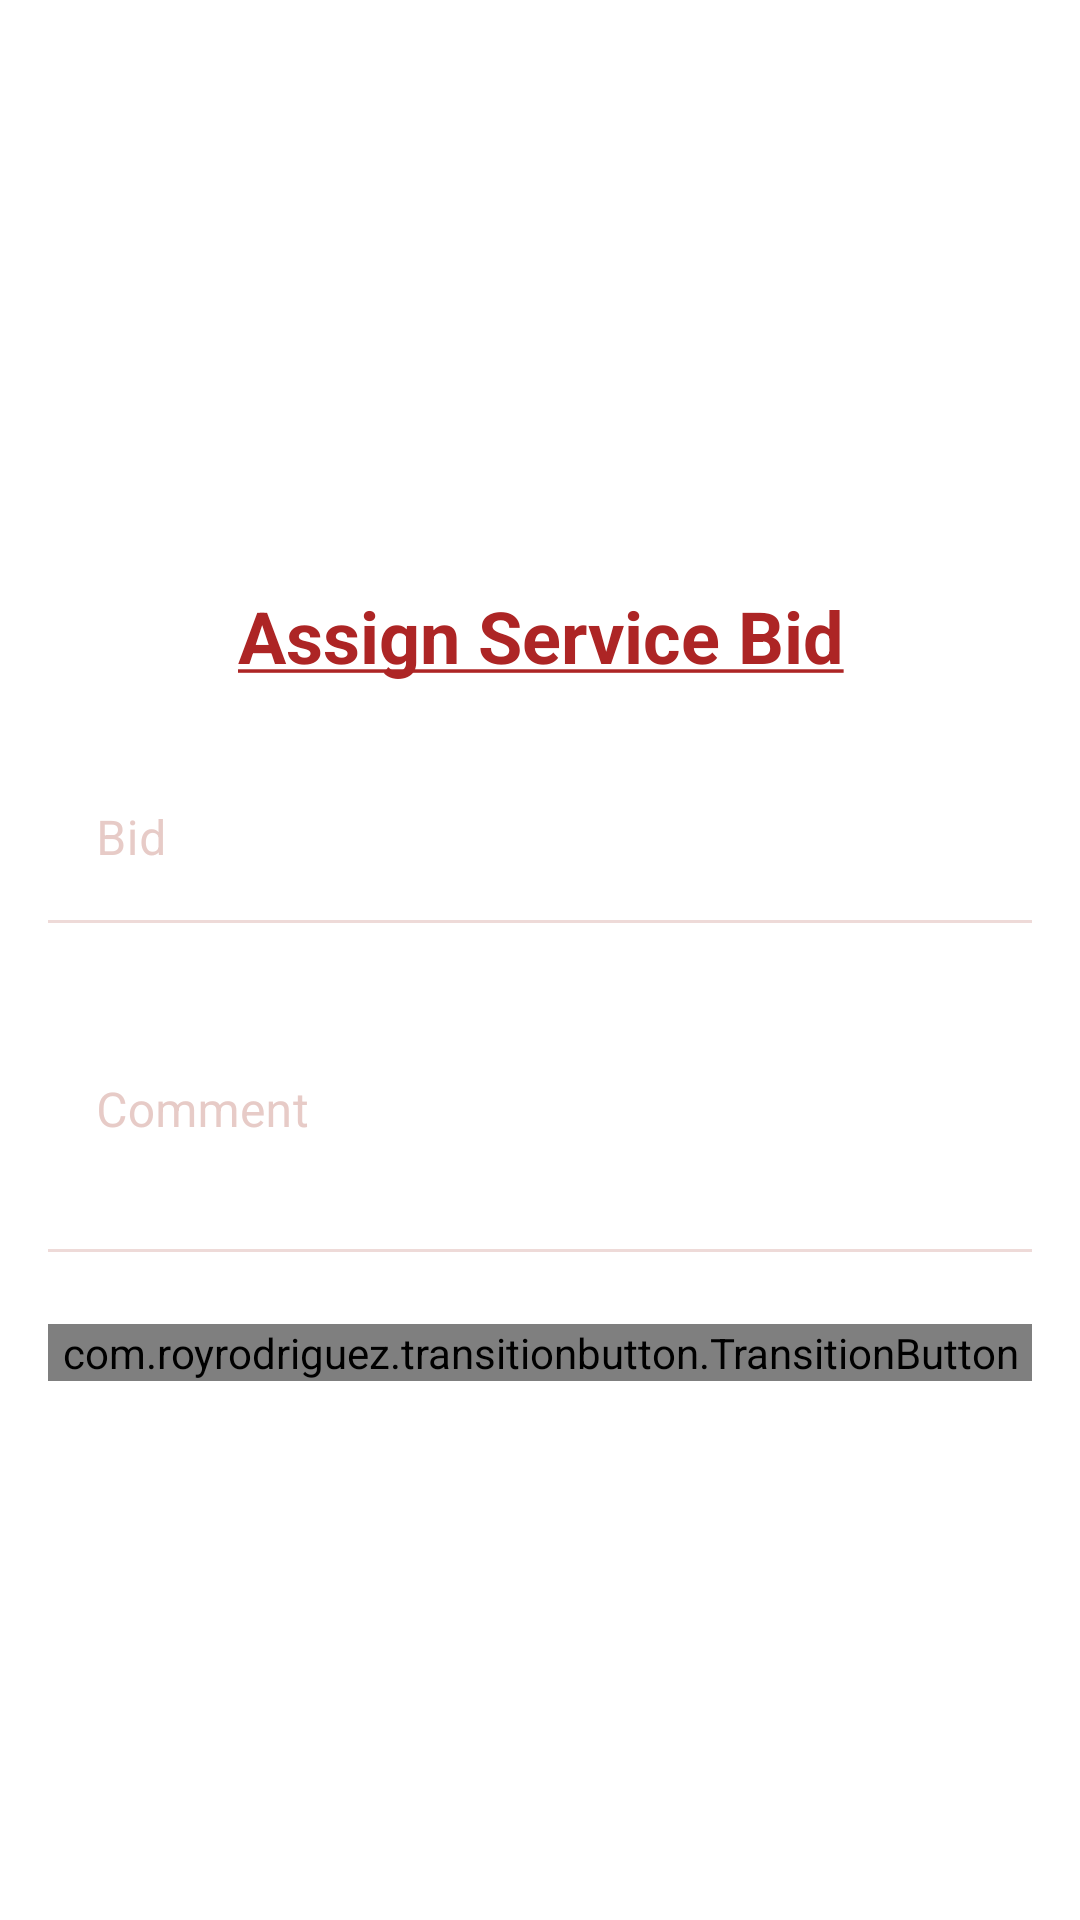

This screen was rendered from an Android layout file. Write that file and the resources it references.
<!-- AndroidManifest.xml: application theme Theme.EAuction -->
<!-- res/layout/dialog_makebid.xml -->
<?xml version="1.0" encoding="utf-8"?>
<LinearLayout xmlns:android="http://schemas.android.com/apk/res/android"
    android:layout_width="match_parent"
    android:layout_height="match_parent"
    xmlns:app="http://schemas.android.com/apk/res-auto"
    android:orientation="vertical"
    android:padding="16dp"
    android:layout_gravity="center"
    android:gravity="center"
    >

    <TextView
        android:layout_width="match_parent"
        android:layout_height="wrap_content"
        android:text="@string/assign_service_bid"
        android:textSize="24sp"
        android:textAlignment="center"
        android:layout_marginTop="16dp"
        android:layout_marginBottom="8dp"
        android:textColor="@color/PrimaryRedColor"
        />

    <com.google.android.material.textfield.TextInputLayout
        android:id="@+id/EtBasePriceFloat"
        android:layout_width="match_parent"
        android:layout_height="wrap_content"
        android:layout_marginTop="16dp"
        android:background="@android:color/transparent"
        android:theme="@style/TextInputLayoutStyle"
        >

        <EditText
            android:id="@+id/EtServiceBidDialog"
            android:layout_width="match_parent"
            android:layout_height="match_parent"
            android:background="@android:color/transparent"
            android:ems="10"
            android:hint="@string/bid"
            android:inputType="number"
            android:autofillHints="Base Price" />

    </com.google.android.material.textfield.TextInputLayout>

    <com.google.android.material.textfield.TextInputLayout
        android:id="@+id/EtAuctionEndDateFloatLabel"
        android:layout_width="match_parent"
        android:layout_height="wrap_content"
        android:background="@android:color/transparent"
        android:theme="@style/TextInputLayoutStyle"
        app:layout_constraintEnd_toStartOf="@+id/guideline3"
        app:layout_constraintStart_toStartOf="@+id/guideline"
        app:layout_constraintTop_toBottomOf="@+id/EtPasswordSignupRepeatFloatLabel"
        app:layout_constraintVertical_bias="0.03"
        android:paddingTop="16dp"
        >

        <EditText
            android:id="@+id/EtServiceCommentDialog"
            android:layout_width="match_parent"
            android:layout_height="match_parent"
            android:background="@android:color/transparent"
            android:ems="10"
            android:hint="@string/comment"
            android:paddingBottom="48dp"
            />

    </com.google.android.material.textfield.TextInputLayout>

    <com.royrodriguez.transitionbutton.TransitionButton
        android:id="@+id/BtnSubmitServiceBid"
        android:layout_width="match_parent"
        android:layout_height="wrap_content"
        android:text="@string/submit"
        android:layout_marginTop="24dp"
        android:textColor="@android:color/white"
        app:defaultColor="@color/PrimaryRedColor"
        app:loaderColor="@android:color/white" />

</LinearLayout>
<!-- resources referenced by this layout -->
<resources>
  <color name="PrimaryRedColor">#AD2525</color>
  <string name="assign_service_bid"><b><u>Assign Service Bid</u></b></string>
  <string name="bid">Bid</string>
  <string name="comment">Comment</string>
  <string name="submit">Submit</string>
  <style name="TextInputLayoutStyle" parent="Widget.MaterialComponents.TextInputLayout.OutlinedBox.Dense">
          <item name="colorAccent">@color/PrimaryPeachyColor</item>
          <item name="colorControlNormal">@color/PrimaryPeachyColor</item>
          <item name="colorControlActivated">@color/PrimaryPeachyColor</item>
          <item name="colorPrimary">@color/PrimaryPeachyColor</item> // Activated State
          <item name="colorOnSurface">@color/PrimaryPeachyColor</item> // Normal State
      </style>
  <style name="Theme.EAuction" parent="Theme.MaterialComponents.DayNight.DarkActionBar">
          
          <item name="colorPrimary">@color/PrimaryPeachyColor</item>
          <item name="colorPrimaryVariant">@color/PrimaryPeachyColor</item>
          <item name="colorOnPrimary">@color/PrimaryPeachyColor</item>
          
          <item name="colorSecondary">@color/teal_200</item>
          <item name="colorSecondaryVariant">@color/teal_700</item>
          <item name="colorOnSecondary">@color/black</item>
          
          <item name="android:statusBarColor" tools:targetApi="l">?attr/colorPrimaryVariant</item>
          
      </style>
  <color name="PrimaryPeachyColor">#D7A8A2</color>
  <color name="teal_200">#FF03DAC5</color>
  <color name="teal_700">#FF018786</color>
  <color name="black">#FF000000</color>
</resources>
